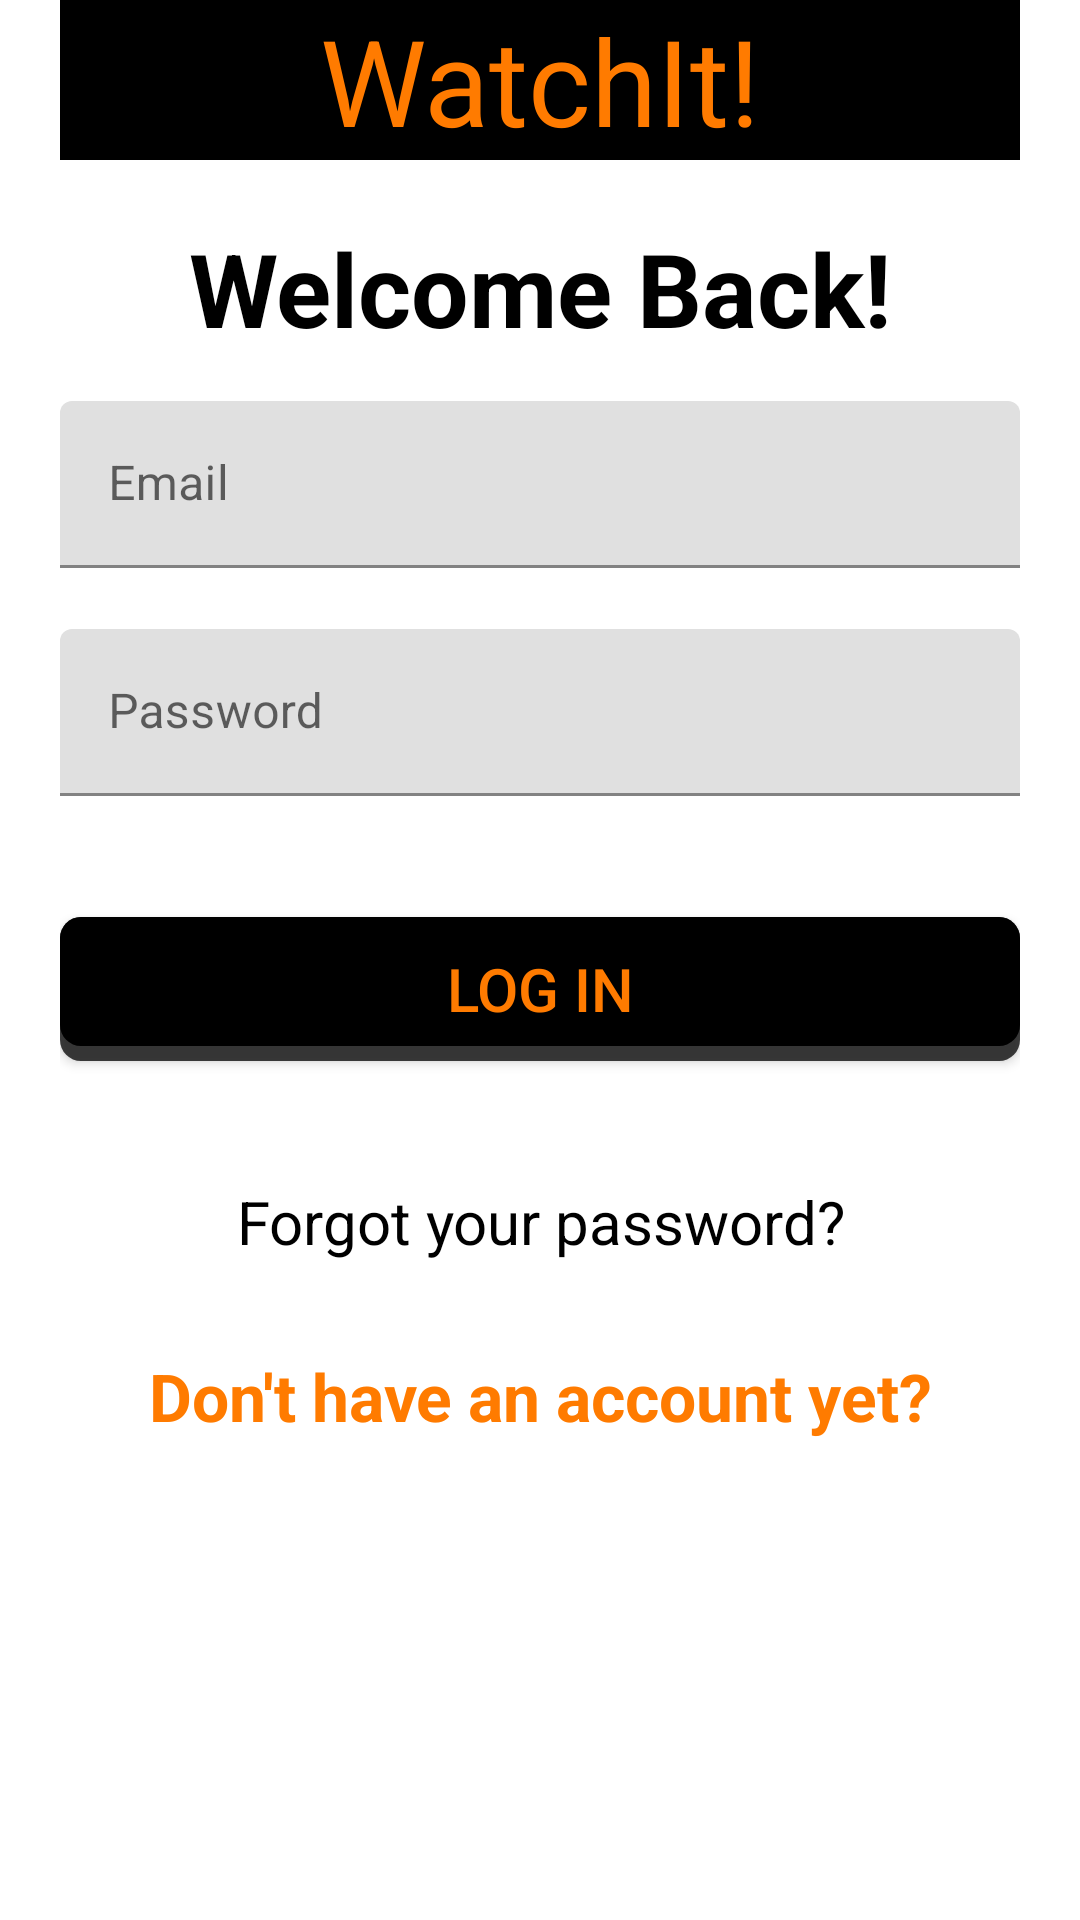

Android layout source for this screen:
<!-- AndroidManifest.xml: activity theme Theme.WatchIt -->
<!-- res/layout/activity_login.xml -->
<?xml version="1.0" encoding="utf-8"?>
<LinearLayout xmlns:android="http://schemas.android.com/apk/res/android"
    android:layout_width="match_parent"
    android:layout_height="match_parent"
    xmlns:app="http://schemas.android.com/apk/res-auto"
    android:orientation="vertical"
    android:paddingLeft="20dp"
    android:paddingRight="20dp">

    <TextView
        android:id="@+id/TitleTextView"
        android:layout_width="match_parent"
        android:layout_height="wrap_content"
        android:background="@color/black"
        android:text="WatchIt!"
        android:textAlignment="center"
        android:textColor="#FFFF7B00"
        android:textSize="40sp"
        />

    <TextView
        android:id="@+id/WelcomeTextView"
        android:layout_width="match_parent"
        android:layout_height="wrap_content"
        android:paddingTop="20dp"
        android:paddingBottom="15dp"
        android:text="Welcome Back!"
        android:textAlignment="center"
        android:textColor="@color/black"
        android:textStyle="bold"
        android:textAppearance="@android:style/TextAppearance.Material.Display1" />

    <com.google.android.material.textfield.TextInputLayout
        android:id="@+id/layoutEmailAddress"
        android:layout_width="match_parent"
        android:layout_height="wrap_content"
        android:hint="Email"
        app:endIconMode="clear_text"
        app:errorEnabled="true"
        app:startIconDrawable="@drawable/baseline_account_circle_24">

        <com.google.android.material.textfield.TextInputEditText
            android:id="@+id/editTextEmailAddress"
            android:inputType="textEmailAddress"
            android:layout_width="match_parent"
            android:layout_height="wrap_content"
            />

    </com.google.android.material.textfield.TextInputLayout>

    <com.google.android.material.textfield.TextInputLayout
        android:id="@+id/layoutPassword"
        android:layout_width="match_parent"
        android:layout_height="wrap_content"
        android:hint="Password"
        app:endIconMode="clear_text"
        app:errorEnabled="true">


        <com.google.android.material.textfield.TextInputEditText
            android:id="@+id/editTextPassword"
            android:inputType="textPassword"
            android:layout_width="match_parent"
            android:layout_height="wrap_content"
            />

    </com.google.android.material.textfield.TextInputLayout>

    <Space
        android:layout_width="match_parent"
        android:layout_height="20dp"/>

    <Button
        android:id="@+id/LogInButton"
        android:layout_width="match_parent"
        android:layout_height="wrap_content"
        android:background="@drawable/mybutton"
        android:text="Log In"
        android:textColor="#FFFF7B00"
        android:textSize="20sp"/>

    <TextView
        android:id="@+id/ForgotPassTextView"
        android:layout_width="match_parent"
        android:layout_height="wrap_content"
        android:textColor="@color/black"
        android:textAlignment="center"
        android:text="Forgot your password?"
        android:paddingTop="40dp"
        android:textSize="20sp"/>

    <TextView
        android:id="@+id/CreateAccountLinkTextView"
        android:layout_width="match_parent"
        android:layout_height="wrap_content"
        android:paddingTop="30dp"
        android:text="Don't have an account yet?"
        android:textAlignment="center"
        android:textAppearance="@android:style/TextAppearance.Material.Large"
        android:textColor="#FFFF7B00"
        android:textStyle="bold" />

</LinearLayout>
<!-- resources referenced by this layout -->
<resources>
  <!-- drawable lock: png bitmap (drawable, 1546 bytes) -->
  <!-- drawable mybutton (drawable) -->
  <?xml version="1.0" encoding="utf-8"?>
  <layer-list xmlns:android="http://schemas.android.com/apk/res/android">
      
      <item>
          <shape  android:shape="rectangle">
              
              <solid android:color="#C0000000" />
              <corners android:radius="7dp" />
          </shape>
      </item>
      
      <item android:bottom="15px">
          <shape  android:shape="rectangle">
              <padding android:bottom="10dp"
                  android:top="10dp"
                  android:left="20dp"
                  android:right="20dp"/>
              
              <solid android:color="#000000" />
              <corners android:radius="7dp" />
          </shape>
      </item>
  </layer-list>
  <style name="Theme.WatchIt" parent="Theme.MaterialComponents.Light.NoActionBar">
          <item name="colorPrimary">@color/black</item>
          <item name="android:windowFullscreen">true</item>
      </style>
  <!-- not gathered from this repository: default colours our renderer supplied (Android Studio template values) -->
  <color name="black">#FF000000</color>
</resources>
